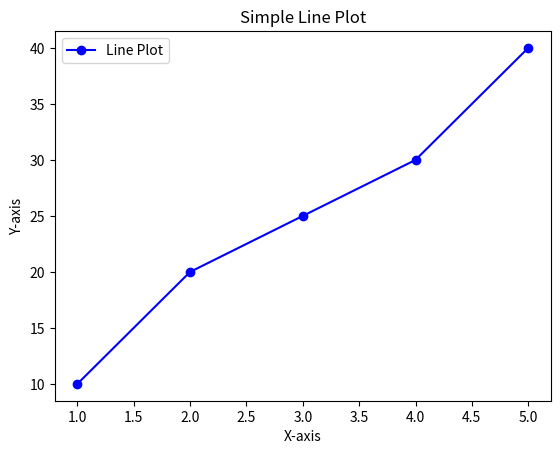

The script that saved this image:
import matplotlib.pyplot as plt

# Data
x = [1, 2, 3, 4, 5]
y = [10, 20, 25, 30, 40]

# Create the plot
plt.plot(x, y, marker='o', linestyle='-', color='b', label="Line Plot")

# Labels and title
plt.xlabel("X-axis")
plt.ylabel("Y-axis")
plt.title("Simple Line Plot")

# Show legend
plt.legend()

# Display the graph
plt.show()

